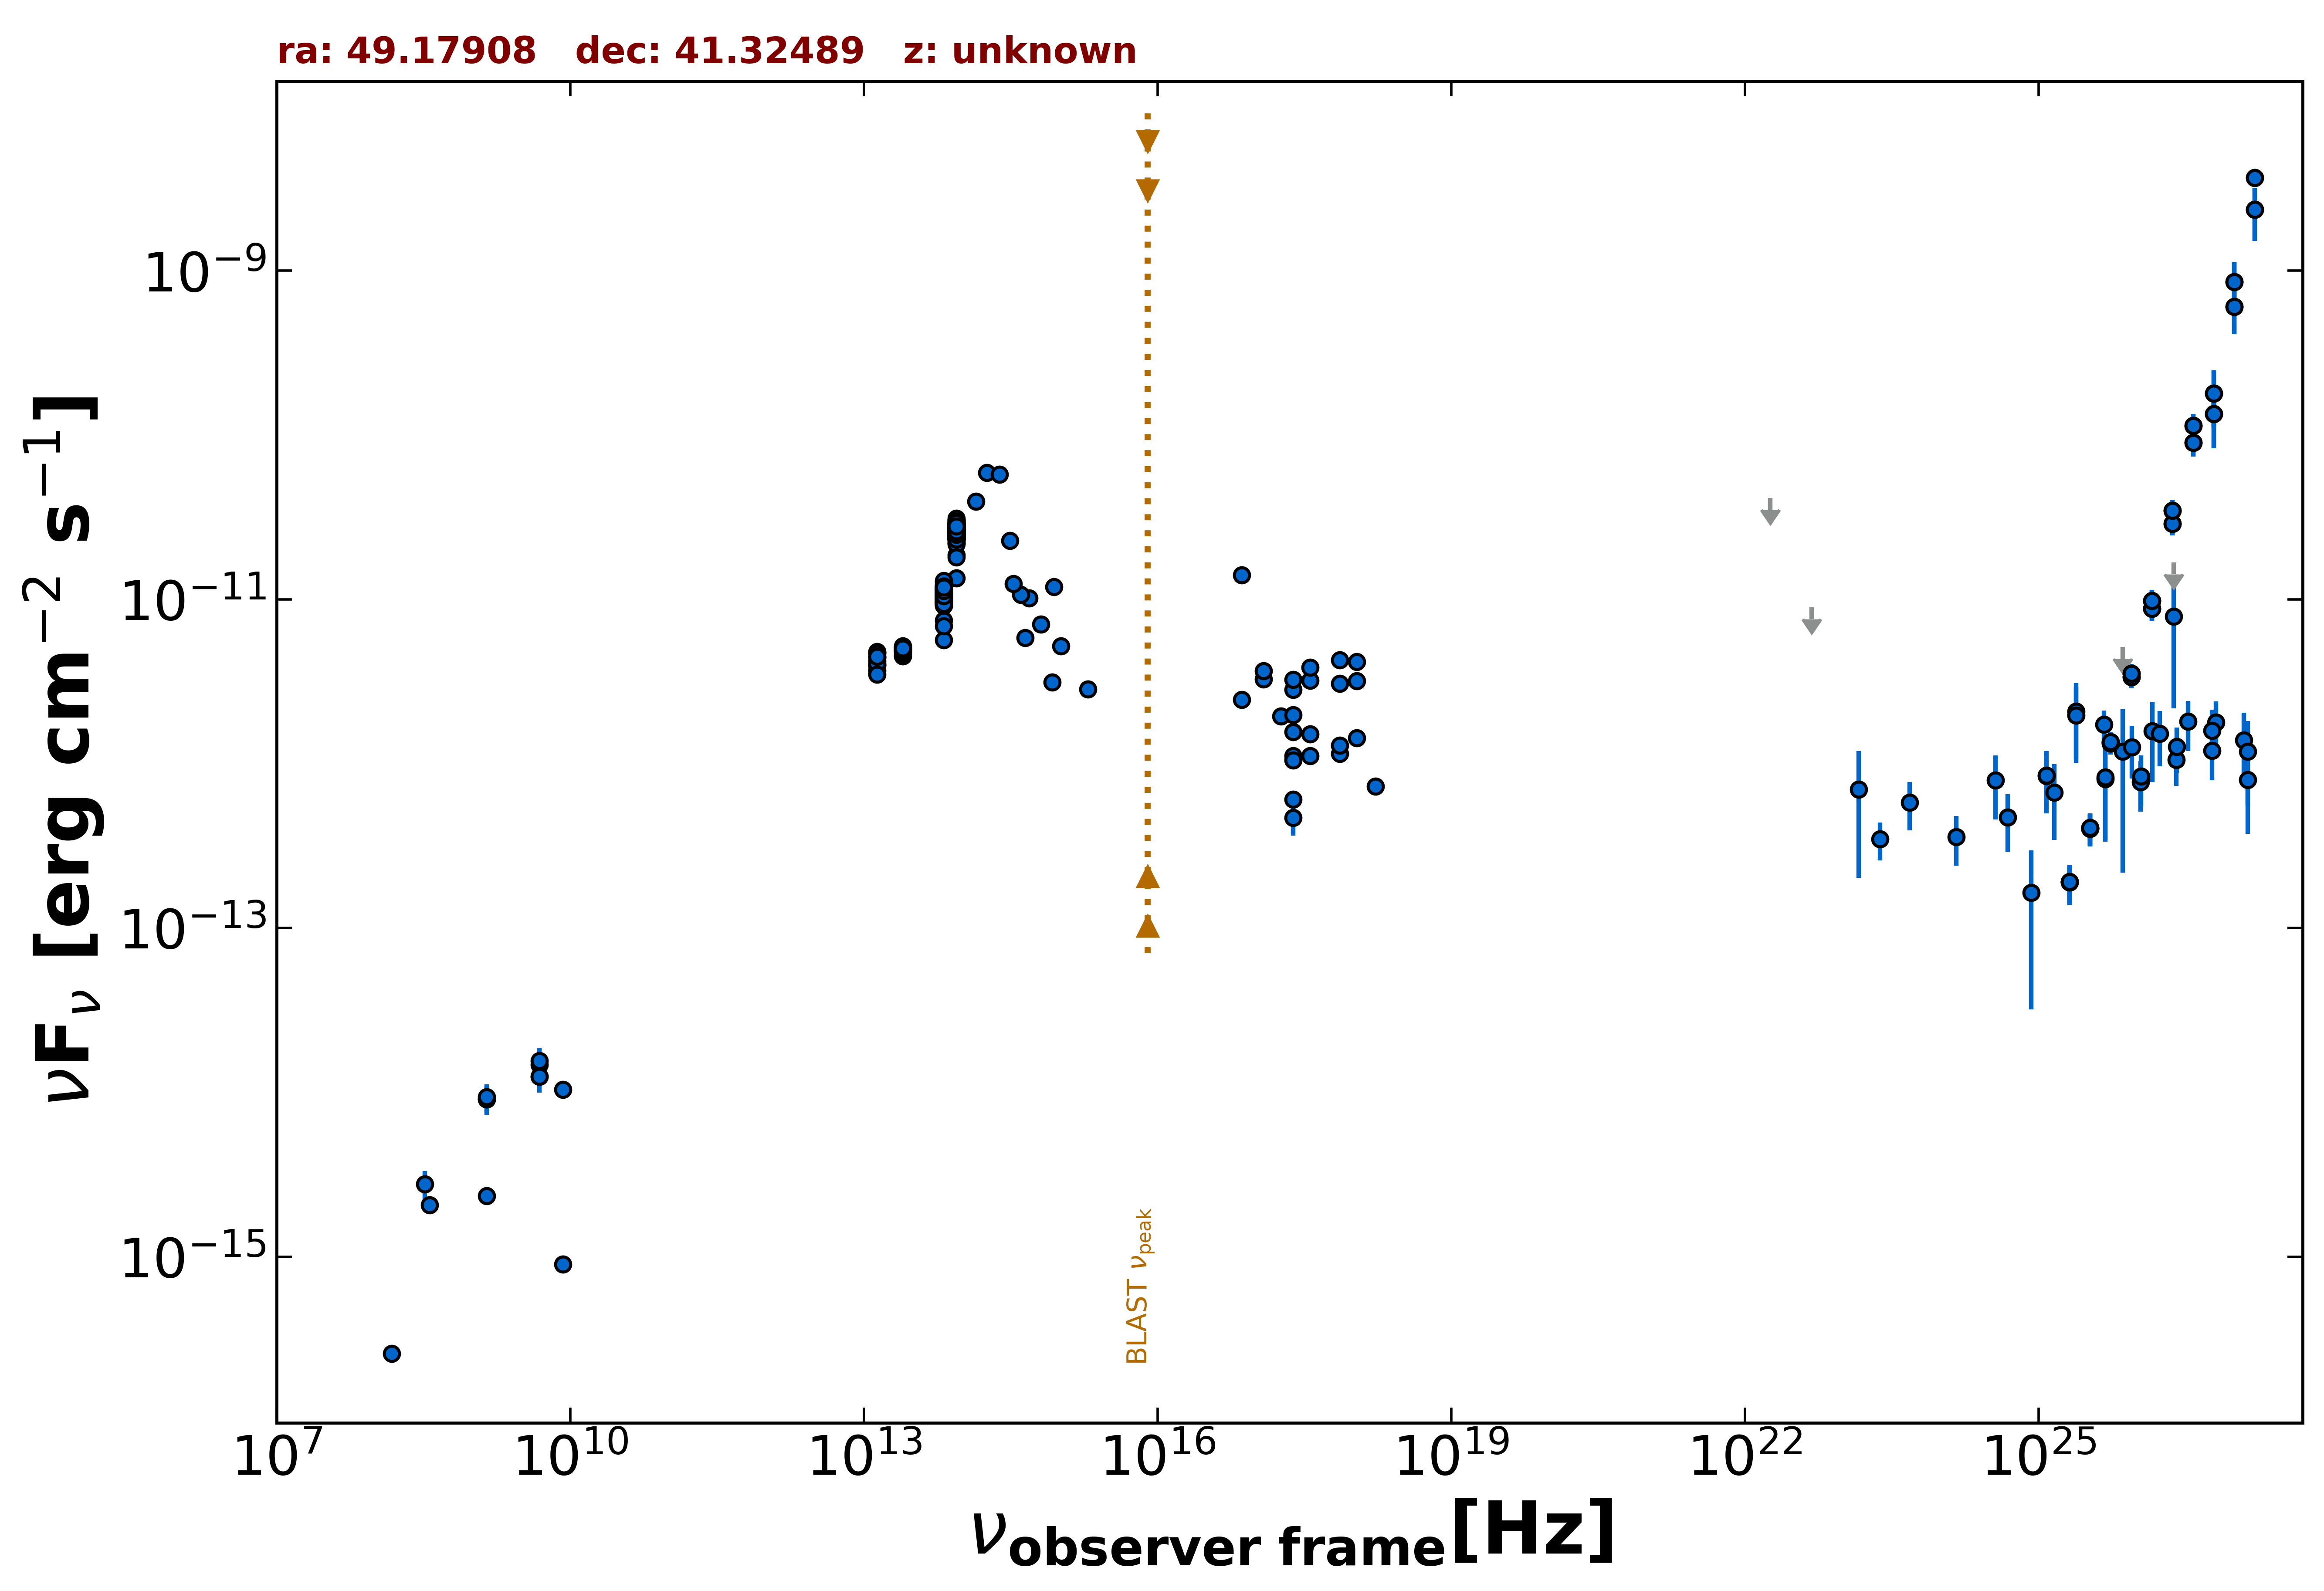

The table this chart was drawn from, first rows:
freq., flux, err_flux, MJD_start, MJD_end, flag, catalog, reference
1.400e+09, 2.353e-15, 8.250e-17, 55000, 55000, , NVSS, Condon et al. 1998  AJ  115  1693
2.418e+17, 1.119e-12, 8.500e-15, 55000, 55000, , 4XMM-DR13, Webb et al. 2020  A&A  641  A136
7.253e+16, 2.447e-12, 3.100e-14, 55000, 55000, , 4XMM-DR13, Webb et al. 2020  A&A  641  A136
1.813e+17, 1.943e-12, 1.450e-14, 55000, 55000, , 4XMM-DR13, Webb et al. 2020  A&A  641  A136
3.627e+17, 1.512e-12, 1.100e-14, 55000, 55000, , 4XMM-DR13, Webb et al. 2020  A&A  641  A136
7.253e+17, 1.151e-12, 1.450e-14, 55000, 55000, , 4XMM-DR13, Webb et al. 2020  A&A  641  A136
1.692e+18, 7.277e-13, 2.165e-14, 55000, 55000, , 4XMM-DR13, Webb et al. 2020  A&A  641  A136
2.418e+17, 1.986e-12, 1.820e-13, 55000, 55000, , WGACAT, White et al. 2000  VizieR  IX/31/wgacat
2.418e+17, 2.820e-12, 1.380e-13, 55000, 55000, , WGACAT, White et al. 2000  VizieR  IX/31/wgacat
2.418e+17, 1.562e-12, 3.350e-14, 55000, 55000, , WGACAT, White et al. 2000  VizieR  IX/31/wgacat
2.418e+17, 3.247e-12, 4.700e-14, 54151, 56546, , 1OUSX, Giommi et al. in preparation
1.209e+17, 3.273e-12, 5.200e-14, 54151, 56546, , 1OUSX, Giommi et al. in preparation
3.627e+17, 3.220e-12, 4.200e-14, 54151, 56546, , 1OUSX, Giommi et al. in preparation
7.253e+17, 3.078e-12, 2.600e-14, 54151, 56546, , 1OUSX, Giommi et al. in preparation
1.088e+18, 3.185e-12, 5.300e-14, 54151, 56546, , 1OUSX, Giommi et al. in preparation
7.253e+17, 4.273e-12, 3.650e-14, 55000, 55000, , 2SXPS, Evans et al. 2020  ApJS  247  54
1.209e+17, 3.669e-12, 5.850e-14, 55000, 55000, , 2SXPS, Evans et al. 2020  ApJS  247  54
3.627e+17, 3.857e-12, 5.000e-14, 55000, 55000, , 2SXPS, Evans et al. 2020  ApJS  247  54
1.088e+18, 4.184e-12, 6.850e-14, 55000, 55000, , 2SXPS, Evans et al. 2020  ApJS  247  54
2.418e+17, 4.705e-13, 1.060e-13, 55000, 55000, , IPC2E, Harris et al. 1990  VizieR  IX/13/2e
2.418e+17, 6.063e-13, 6.625e-14, 55000, 55000, , IPC2E, Harris et al. 1990  VizieR  IX/13/2e
2.418e+17, 1.049e-12, 0.000e+00, 55000, 55000, , Chandra-CSC2, Evans et al. 2010  ApJS  189  37
1.088e+18, 1.435e-12, 0.000e+00, 55000, 55000, , Chandra-CSC2, Evans et al. 2010  ApJS  189  37
3.627e+17, 1.114e-12, 0.000e+00, 55000, 55000, , Chandra-CSC2, Evans et al. 2010  ApJS  189  37
7.253e+17, 1.291e-12, 0.000e+00, 55000, 55000, , Chandra-CSC2, Evans et al. 2010  ApJS  189  37
7.253e+16, 1.406e-11, 0.000e+00, 55000, 55000, , Chandra-CSC2, Evans et al. 2010  ApJS  189  37
1.500e+08, 2.577e-16, 2.805e-17, 55000, 55000, , TGSS150, Intema et al. 2017  A&A  598  A781
8.400e+09, 8.988e-16, 0.000e+00, 55000, 55000, , CRATES, Healey et al. 2007  ApJS  171  61
8.400e+09, 1.039e-14, 0.000e+00, 55000, 55000, , CRATES, Healey et al. 2007  ApJS  171  61
4.850e+09, 1.251e-14, 0.000e+00, 55000, 55000, , NORTH20, White and Becker  1992  ApJS  79  331
1.400e+09, 9.086e-15, 0.000e+00, 55000, 55000, , NORTH20, White and Becker  1992  ApJS  79  331
3.650e+08, 2.062e-15, 0.000e+00, 55000, 55000, , NORTH20, White and Becker  1992  ApJS  79  331
1.389e+14, 3.949e-11, 1.345e-12, 55000, 55000, , 2MASS, Skrutskie et al. 2006  AJ  131  1163
1.804e+14, 5.900e-11, 2.450e-12, 55000, 55000, , 2MASS, Skrutskie et al. 2006  AJ  131  1163
2.427e+14, 5.759e-11, 2.280e-12, 55000, 55000, , 2MASS, Skrutskie et al. 2006  AJ  131  1163
8.817e+13, 2.281e-11, 1.500e-14, 55000, 55000, , UNWISE, Schlafly et al. 2019  ApJS  240  30
6.517e+13, 1.029e-11, 1.000e-14, 55000, 55000, , UNWISE, Schlafly et al. 2019  ApJS  240  30
8.817e+13, 2.677e-11, 5.450e-13, 55000, 55000, , WISE, Wright et al. 2010  AJ  140  1868
6.517e+13, 1.169e-11, 2.150e-13, 55000, 55000, , WISE, Wright et al. 2010  AJ  140  1868
2.498e+13, 4.888e-12, 9.000e-14, 55000, 55000, , WISE, Wright et al. 2010  AJ  140  1868
1.363e+13, 4.234e-12, 2.030e-13, 55000, 55000, , WISE, Wright et al. 2010  AJ  140  1868
8.817e+13, 2.604e-11, 3.350e-13, 57256, 57256, , NEOWISE, Mainzer et al. 2014  ApJ  792  30
6.517e+13, 1.142e-11, 1.800e-13, 57256, 57256, , NEOWISE, Mainzer et al. 2014  ApJ  792  30
8.817e+13, 2.561e-11, 3.750e-13, 57256, 57256, , NEOWISE, Mainzer et al. 2014  ApJ  792  30
6.517e+13, 9.814e-12, 1.535e-13, 57256, 57256, , NEOWISE, Mainzer et al. 2014  ApJ  792  30
8.817e+13, 2.575e-11, 3.350e-13, 57256, 57256, , NEOWISE, Mainzer et al. 2014  ApJ  792  30
6.517e+13, 1.023e-11, 1.500e-13, 57256, 57256, , NEOWISE, Mainzer et al. 2014  ApJ  792  30
8.817e+13, 2.491e-11, 3.900e-13, 57256, 57256, , NEOWISE, Mainzer et al. 2014  ApJ  792  30
6.517e+13, 9.932e-12, 1.655e-13, 57256, 57256, , NEOWISE, Mainzer et al. 2014  ApJ  792  30
8.817e+13, 2.732e-11, 4.550e-13, 57256, 57256, , NEOWISE, Mainzer et al. 2014  ApJ  792  30
6.517e+13, 1.045e-11, 1.700e-13, 57256, 57256, , NEOWISE, Mainzer et al. 2014  ApJ  792  30
8.817e+13, 2.677e-11, 3.700e-13, 57255, 57255, , NEOWISE, Mainzer et al. 2014  ApJ  792  30
6.517e+13, 1.154e-11, 1.900e-13, 57255, 57255, , NEOWISE, Mainzer et al. 2014  ApJ  792  30
8.817e+13, 2.384e-11, 3.300e-13, 57256, 57256, , NEOWISE, Mainzer et al. 2014  ApJ  792  30
6.517e+13, 1.011e-11, 1.790e-13, 57256, 57256, , NEOWISE, Mainzer et al. 2014  ApJ  792  30
8.817e+13, 2.404e-11, 3.550e-13, 57256, 57256, , NEOWISE, Mainzer et al. 2014  ApJ  792  30
6.517e+13, 1.032e-11, 1.850e-13, 57256, 57256, , NEOWISE, Mainzer et al. 2014  ApJ  792  30
8.817e+13, 2.606e-11, 3.350e-13, 57255, 57255, , NEOWISE, Mainzer et al. 2014  ApJ  792  30
6.517e+13, 1.066e-11, 1.550e-13, 57255, 57255, , NEOWISE, Mainzer et al. 2014  ApJ  792  30
8.817e+13, 2.853e-11, 4.700e-13, 57255, 57255, , NEOWISE, Mainzer et al. 2014  ApJ  792  30
... 683 more rows
